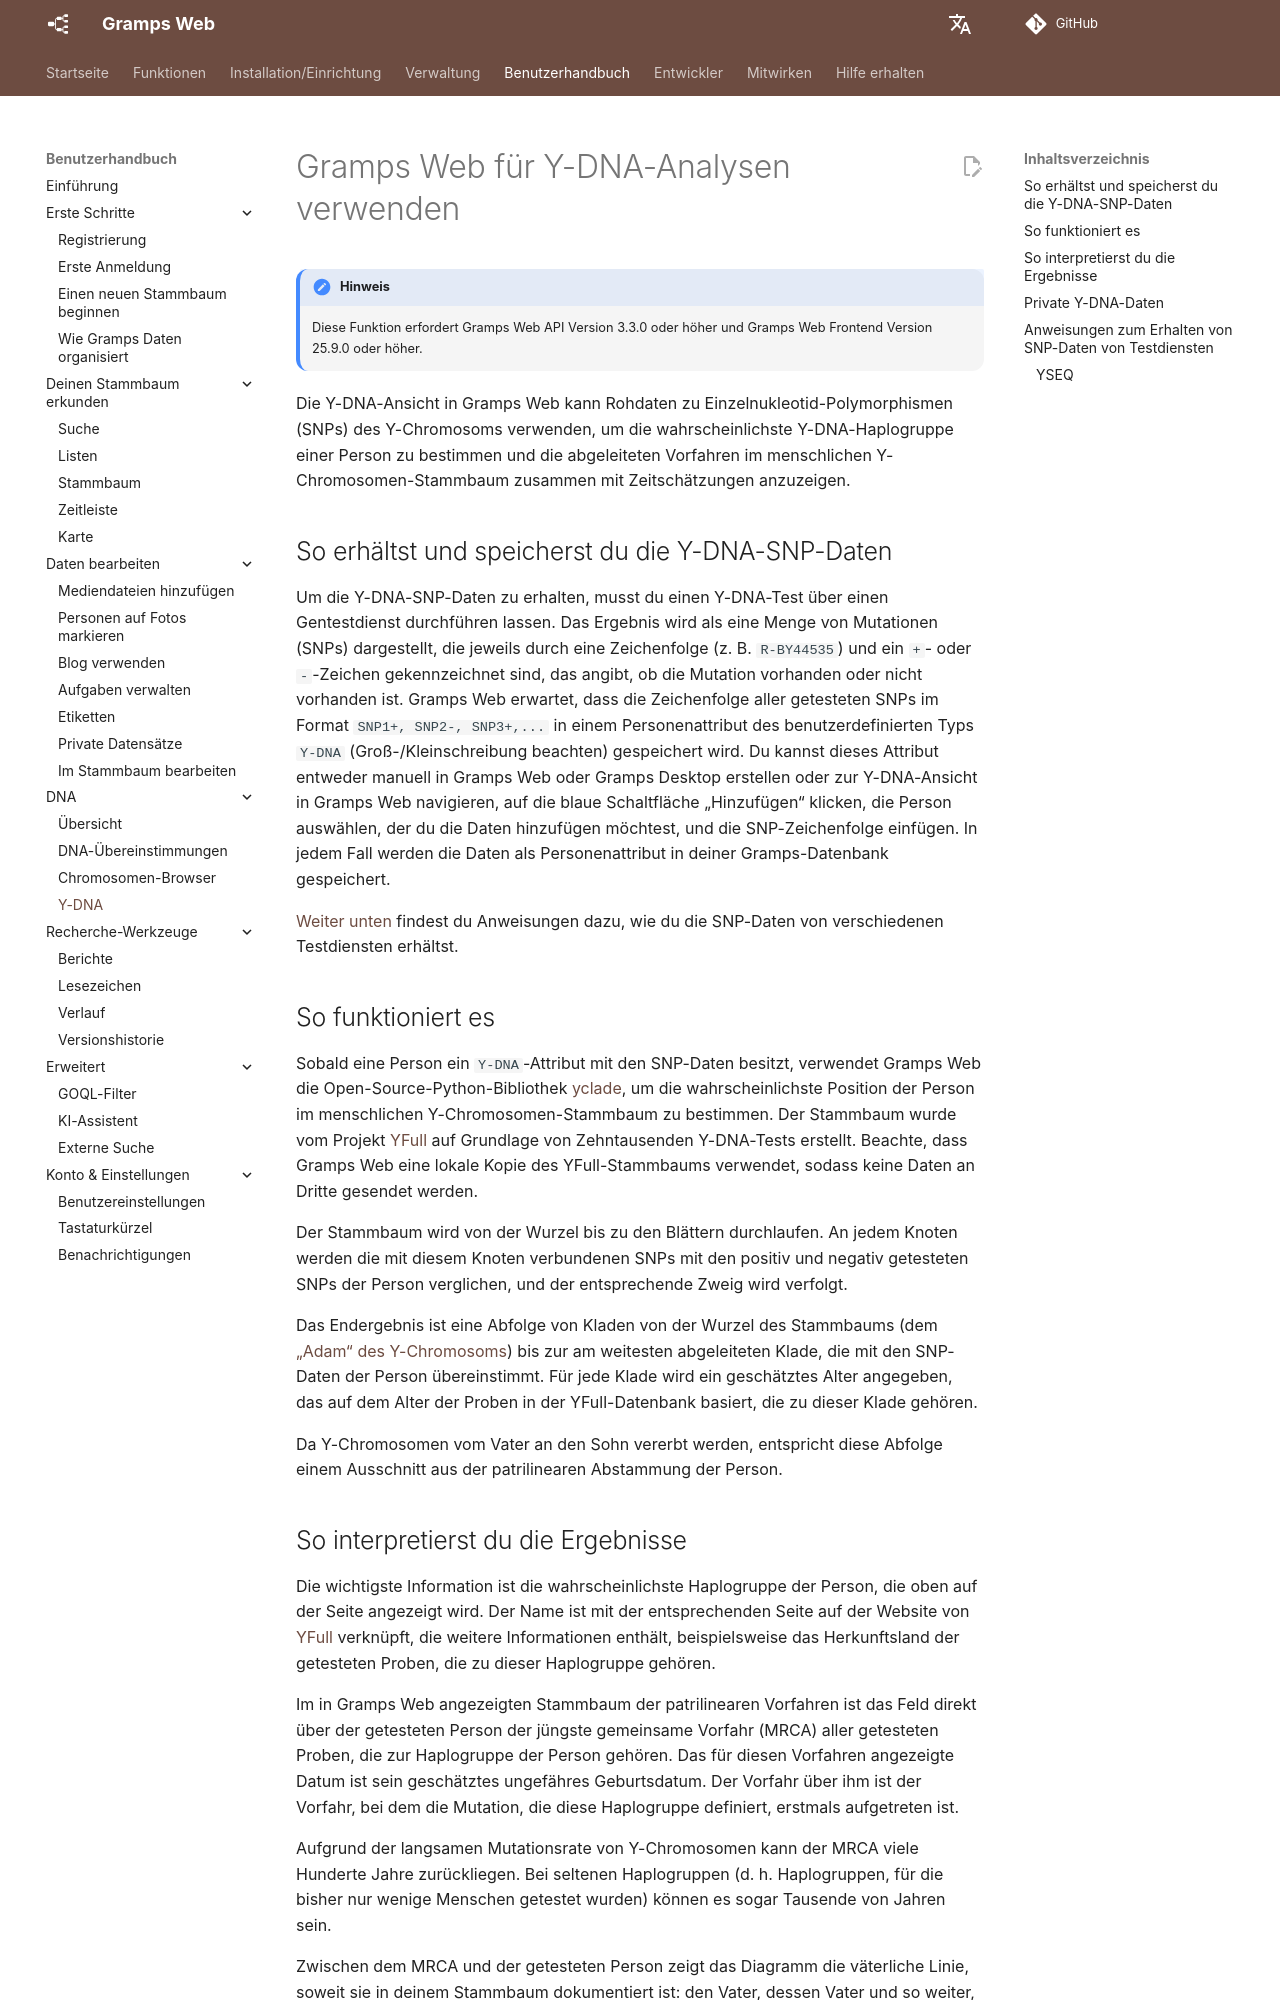

repository: gramps-project/gramps-web-docs · page: de/user-guide/y-dna/index.html · generator: mkdocs

# Gramps Web für Y-DNA-Analysen verwenden

!!! note "Hinweis"
    Diese Funktion erfordert Gramps Web API Version 3.3.0 oder höher und Gramps Web Frontend Version 25.9.0 oder höher.

Die Y-DNA-Ansicht in Gramps Web kann Rohdaten zu Einzelnukleotid-Polymorphismen (SNPs) des Y-Chromosoms verwenden, um die wahrscheinlichste Y-DNA-Haplogruppe einer Person zu bestimmen und die abgeleiteten Vorfahren im menschlichen Y-Chromosomen-Stammbaum zusammen mit Zeitschätzungen anzuzeigen.

## So erhältst und speicherst du die Y-DNA-SNP-Daten

Um die Y-DNA-SNP-Daten zu erhalten, musst du einen Y-DNA-Test über einen Gentestdienst durchführen lassen. Das Ergebnis wird als eine Menge von Mutationen (SNPs) dargestellt, die jeweils durch eine Zeichenfolge (z. B. `R-BY44535`) und ein `+`- oder `-`-Zeichen gekennzeichnet sind, das angibt, ob die Mutation vorhanden oder nicht vorhanden ist. Gramps Web erwartet, dass die Zeichenfolge aller getesteten SNPs im Format `SNP1+, SNP2-, SNP3+,...` in einem Personenattribut des benutzerdefinierten Typs `Y-DNA` (Groß-/Kleinschreibung beachten) gespeichert wird. Du kannst dieses Attribut entweder manuell in Gramps Web oder Gramps Desktop erstellen oder zur Y-DNA-Ansicht in Gramps Web navigieren, auf die blaue Schaltfläche „Hinzufügen“ klicken, die Person auswählen, der du die Daten hinzufügen möchtest, und die SNP-Zeichenfolge einfügen. In jedem Fall werden die Daten als Personenattribut in deiner Gramps-Datenbank gespeichert.

[Weiter unten](#anweisungen-zum-erhalten-von-snp-daten-von-testdiensten) findest du Anweisungen dazu, wie du die SNP-Daten von verschiedenen Testdiensten erhältst.

## So funktioniert es

Sobald eine Person ein `Y-DNA`-Attribut mit den SNP-Daten besitzt, verwendet Gramps Web die Open-Source-Python-Bibliothek [yclade](https://github.com/DavidMStraub/yclade), um die wahrscheinlichste Position der Person im menschlichen Y-Chromosomen-Stammbaum zu bestimmen. Der Stammbaum wurde vom Projekt [YFull](https://www.yfull.com/) auf Grundlage von Zehntausenden Y-DNA-Tests erstellt. Beachte, dass Gramps Web eine lokale Kopie des YFull-Stammbaums verwendet, sodass keine Daten an Dritte gesendet werden.

Der Stammbaum wird von der Wurzel bis zu den Blättern durchlaufen. An jedem Knoten werden die mit diesem Knoten verbundenen SNPs mit den positiv und negativ getesteten SNPs der Person verglichen, und der entsprechende Zweig wird verfolgt.

Das Endergebnis ist eine Abfolge von Kladen von der Wurzel des Stammbaums (dem [„Adam“ des Y-Chromosoms](https://en.wikipedia.org/wiki/Y-chromosomal_Adam)) bis zur am weitesten abgeleiteten Klade, die mit den SNP-Daten der Person übereinstimmt. Für jede Klade wird ein geschätztes Alter angegeben, das auf dem Alter der Proben in der YFull-Datenbank basiert, die zu dieser Klade gehören.

Da Y-Chromosomen vom Vater an den Sohn vererbt werden, entspricht diese Abfolge einem Ausschnitt aus der patrilinearen Abstammung der Person.
